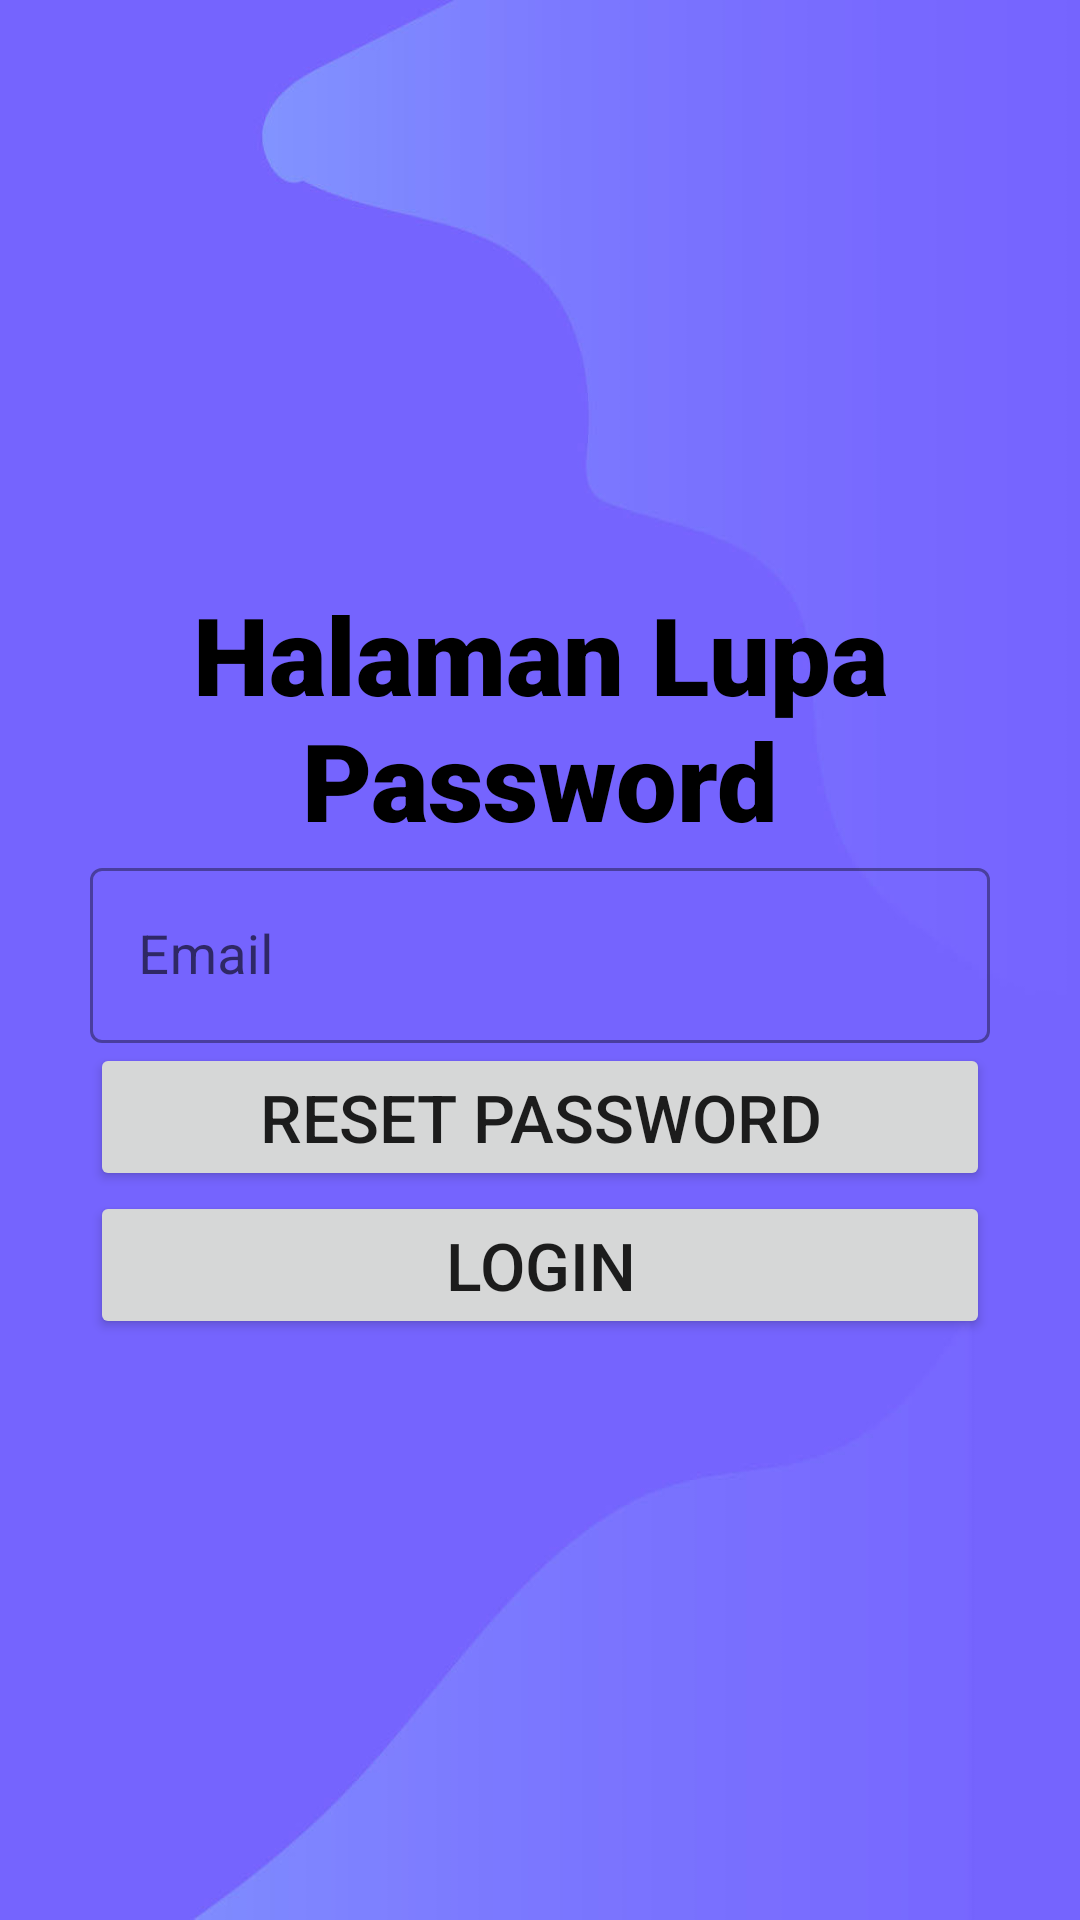

Layout XML and referenced resources for this Android screen:
<!-- AndroidManifest.xml: activity theme Theme.MonitoringMotorListrikNoActionbar -->
<!-- res/layout/activity_lupapass.xml -->
<?xml version="1.0" encoding="utf-8"?>
<ScrollView xmlns:android="http://schemas.android.com/apk/res/android"
    xmlns:tools="http://schemas.android.com/tools"
    android:layout_width="match_parent"
    android:layout_height="match_parent"
    android:fillViewport="true"
    android:scrollbars="vertical"
    android:background="@drawable/background"
    tools:context=".LupapassActivity">
    <FrameLayout
        android:layout_width="match_parent"
        android:layout_height="match_parent">
        <LinearLayout
            android:layout_width="match_parent"
            android:layout_height="wrap_content"
            android:layout_gravity="center"
            android:layout_margin="10dp"
            android:background="@drawable/shapebginput"
            android:padding="20dp"
            android:elevation="30dp"
            android:orientation="vertical">

            <TextView
                android:layout_width="match_parent"
                android:layout_height="wrap_content"
                android:text="@string/halaman_lupapassword"
                android:fontFamily="sans-serif-black"
                android:textColor="@color/black"
                android:textSize="36sp"
                android:textAlignment="center"
                android:layout_gravity="center_horizontal" />

            <com.google.android.material.textfield.TextInputLayout
                android:id="@+id/textField"
                android:layout_width="match_parent"
                android:layout_height="wrap_content"
                android:outlineProvider="background"
                android:hint="Email"
                style="@style/Widget.MaterialComponents.TextInputLayout.OutlinedBox">

                <com.google.android.material.textfield.TextInputEditText
                    android:id="@+id/lupapassword_edittext_email"
                    android:textSize="18sp"
                    android:layout_width="match_parent"
                    android:layout_height="wrap_content"
                    />

            </com.google.android.material.textfield.TextInputLayout>

            <Button
                android:id="@+id/lupapassword_btn_reset"
                android:layout_width="match_parent"
                android:layout_height="wrap_content"
                android:text="@string/button_reset_password"
                android:textSize="22sp"/>

            <Button
                android:id="@+id/lupapassword_btn_login"
                android:layout_width="match_parent"
                android:layout_height="wrap_content"
                android:text="@string/button_login"
                android:textSize="22sp"/>
        </LinearLayout>
    </FrameLayout>
</ScrollView>
<!-- resources referenced by this layout -->
<resources>
  <!-- drawable background: jpg bitmap (drawable, 50049 bytes) -->
  <string name="button_login">Login</string>
  <string name="button_reset_password">Reset Password</string>
  <string name="halaman_lupapassword">Halaman Lupa Password</string>
  <style name="Theme.MonitoringMotorListrikNoActionbar" parent="Theme.MaterialComponents.DayNight.NoActionBar">
          
          <item name="colorPrimary">@color/purple_500</item>
          <item name="colorPrimaryVariant">@color/purple_700</item>
          <item name="colorOnPrimary">@color/white</item>
          
          <item name="colorSecondary">@color/teal_200</item>
          <item name="colorSecondaryVariant">@color/teal_700</item>
          <item name="colorOnSecondary">@color/black</item>
          
          <item name="android:statusBarColor" tools:targetApi="l">?attr/colorPrimaryVariant</item>
          
      </style>
  <!-- not gathered from this repository: default colours our renderer supplied (Android Studio template values) -->
  <color name="purple_500">#FF6200EE</color>
  <color name="purple_700">#FF3700B3</color>
  <color name="teal_200">#FF03DAC5</color>
  <color name="teal_700">#FF018786</color>
  <color name="black">#FF000000</color>
  <color name="white">#FFFFFFFF</color>
</resources>
